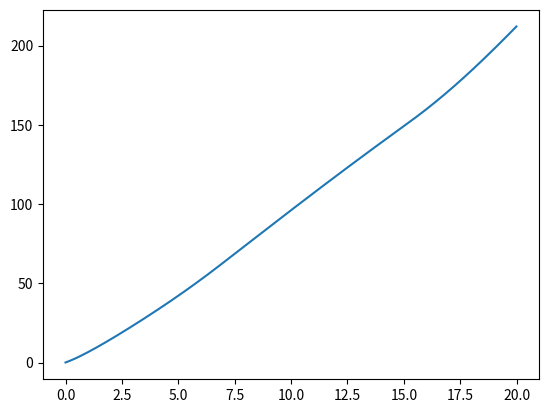

Recreate this plot in Python.
import numpy as np
import matplotlib.pyplot as plt

class Vehicle():
    def __init__(self):
 
        # ==================================
        #  Parameters
        # ==================================
    
        #Throttle to engine torque
        self.a_0 = 400
        self.a_1 = 0.1
        self.a_2 = -0.0002
        
        # Gear ratio, effective radius, mass + inertia
        self.GR = 0.35
        self.r_e = 0.3
        self.J_e = 10
        self.m = 2000
        self.g = 9.81
        
        # Aerodynamic and friction coefficients
        self.c_a = 1.36
        self.c_r1 = 0.01
        
        # Tire force 
        self.c = 10000
        self.F_max = 10000
        
        # State variables
        self.x = 0
        self.v = 5
        self.a = 0
        self.w_e = 100
        self.w_e_dot = 0
        
        self.sample_time = 0.01
        
    def reset(self):
        # reset state variables
        self.x = 0
        self.v = 5
        self.a = 0
        self.w_e = 100
        self.w_e_dot = 0

    def step(self, throttle, alpha):
        # control input
        w_w = self.GR*self.w_e
        s = (w_w*self.r_e - self.v)/self.v

        if abs(s)<1:
            F_x = self.c*s
        else:
            F_x = self.F_max

        F_aero = self.c_a*self.v**2
        R_x = self.c_r1*self.v
        F_g = self.m*self.g*np.sin(alpha)
        F_load = F_aero + R_x + F_g

        self.a = (F_x - F_load)/self.m       
        self.x += self.v*self.sample_time
        self.v += self.a*self.sample_time
        
        T_e = throttle*(self.a_0 + self.a_1*self.w_e + self.a_2*self.w_e**2)
        self.w_e_dot = (T_e - self.GR*self.r_e*F_load)/self.J_e
        self.w_e += self.w_e_dot*self.sample_time 

def flat():
    sample_time = 0.01
    time_end = 100
    model = Vehicle()

    t_data = np.arange(0,time_end,sample_time)
    v_data = np.zeros_like(t_data)

    # throttle percentage between 0 and 1
    throttle = 0.2

    # incline angle (in radians)
    alpha = 0

    for i in range(t_data.shape[0]):
        v_data[i] = model.v
        model.step(throttle, alpha)
        
    plt.plot(t_data, v_data)
    plt.show()

def slope():
    time_end = 20
    sample_time = 0.01
    t_data = np.arange(0,time_end,sample_time)
    x_data = np.zeros_like(t_data)
    model = Vehicle()

    throttle_data = np.zeros_like(t_data)
    alpha_data = np.zeros_like(t_data) 
    for i in range(t_data.shape[0]):
        if i<500:
            throttle_data[i] = 0.06*i*sample_time + 0.2
        elif i<1500:
             throttle_data[i] = 0.5
        else:
            throttle_data[i] = -0.1*i*sample_time + 2

    for i in range(t_data.shape[0]):
        if model.x < 60:
            alpha_data[i] = np.arctan(3/60)       
        elif model.x < 150:          
            alpha_data[i] = np.arctan(9/90)
        else:           
            alpha_data[i] = 0
        
        model.step(throttle_data[i], alpha_data[i])
        x_data[i] = model.x

    plt.plot(t_data, x_data)
    plt.show()
    
#flat()
slope()